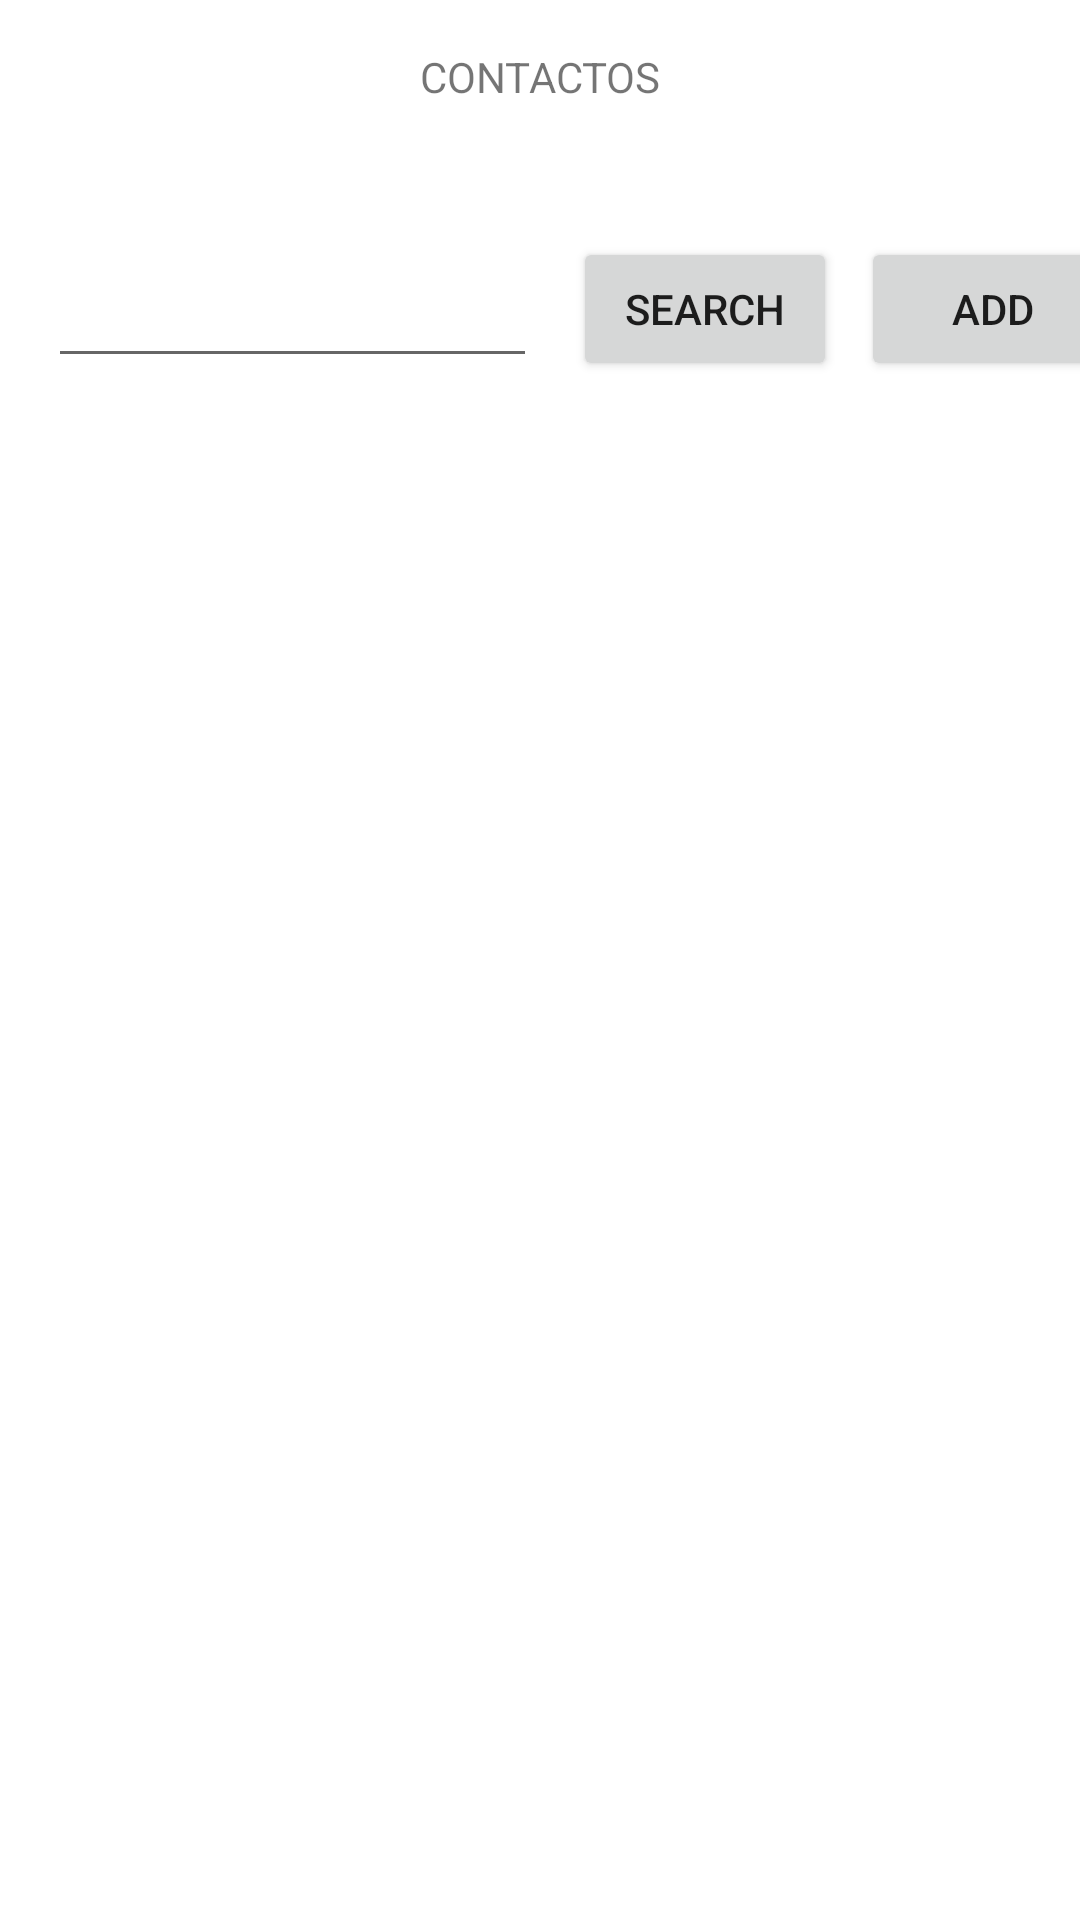

Produce the Android XML layout that renders to this screen, including the resource entries it uses.
<!-- AndroidManifest.xml: application theme Theme.AppContactos -->
<!-- res/layout/activity_main.xml -->
<?xml version="1.0" encoding="utf-8"?>
<androidx.constraintlayout.widget.ConstraintLayout xmlns:android="http://schemas.android.com/apk/res/android"
    xmlns:app="http://schemas.android.com/apk/res-auto"
    xmlns:tools="http://schemas.android.com/tools"
    android:layout_width="match_parent"
    android:layout_height="match_parent"
    tools:context=".MainActivity">

    <EditText
        android:id="@+id/txtBuscar"
        android:layout_width="163dp"
        android:layout_height="43dp"
        android:layout_marginStart="16dp"
        android:layout_marginTop="48dp"
        android:ems="10"
        android:inputType="textPersonName"
        app:layout_constraintStart_toStartOf="parent"
        app:layout_constraintTop_toBottomOf="@+id/textView3" />

    <TextView
        android:id="@+id/textView3"
        android:layout_width="wrap_content"
        android:layout_height="wrap_content"
        android:layout_marginStart="124dp"
        android:layout_marginTop="16dp"
        android:layout_marginEnd="128dp"
        android:text=" CONTACTOS"
        app:layout_constraintEnd_toEndOf="parent"
        app:layout_constraintHorizontal_bias="0.52"
        app:layout_constraintStart_toStartOf="parent"
        app:layout_constraintTop_toTopOf="parent" />

    <Button
        android:id="@+id/cmdBuscar"
        android:layout_width="wrap_content"
        android:layout_height="wrap_content"
        android:layout_marginStart="12dp"
        android:layout_marginTop="44dp"
        android:onClick="cmdFind_onClick"
        android:text="SEARCH"
        app:layout_constraintStart_toEndOf="@+id/txtBuscar"
        app:layout_constraintTop_toBottomOf="@+id/textView3" />

    <Button
        android:id="@+id/cmdAgregar"
        android:layout_width="wrap_content"
        android:layout_height="wrap_content"
        android:layout_marginStart="8dp"
        android:layout_marginTop="44dp"
        android:onClick="cmdAdd_onClick"
        android:text="ADD"
        app:layout_constraintStart_toEndOf="@+id/cmdBuscar"
        app:layout_constraintTop_toBottomOf="@+id/textView3" />

    <TableLayout
        android:id="@+id/tblContactos"
        android:layout_width="380dp"
        android:layout_height="442dp"
        android:layout_marginStart="16dp"
        android:layout_marginTop="56dp"
        android:onClick="cmdView_onClick"
        app:layout_constraintStart_toStartOf="parent"
        app:layout_constraintTop_toBottomOf="@+id/cmdBuscar">

        <TableRow
            android:layout_width="match_parent"
            android:layout_height="match_parent"
            android:layout_weight="0.75" />

        <TableRow
            android:layout_width="match_parent"
            android:layout_height="match_parent"
            android:layout_weight="0.75" />

        <TableRow
            android:layout_width="match_parent"
            android:layout_height="match_parent" />

        <TableRow
            android:layout_width="match_parent"
            android:layout_height="match_parent" />
    </TableLayout>

</androidx.constraintlayout.widget.ConstraintLayout>
<!-- resources referenced by this layout -->
<resources>
  <style name="Theme.AppContactos" parent="Theme.MaterialComponents.DayNight.DarkActionBar">
          
          <item name="colorPrimary">@color/purple_500</item>
          <item name="colorPrimaryVariant">@color/purple_700</item>
          <item name="colorOnPrimary">@color/white</item>
          
          <item name="colorSecondary">@color/teal_200</item>
          <item name="colorSecondaryVariant">@color/teal_700</item>
          <item name="colorOnSecondary">@color/black</item>
          
          <item name="android:statusBarColor">?attr/colorPrimaryVariant</item>
          
      </style>
  <!-- not gathered from this repository: default colours our renderer supplied (Android Studio template values) -->
  <color name="purple_500">#FF6200EE</color>
  <color name="purple_700">#FF3700B3</color>
  <color name="teal_200">#FF03DAC5</color>
  <color name="teal_700">#FF018786</color>
  <color name="black">#FF000000</color>
  <color name="white">#FFFFFFFF</color>
</resources>
